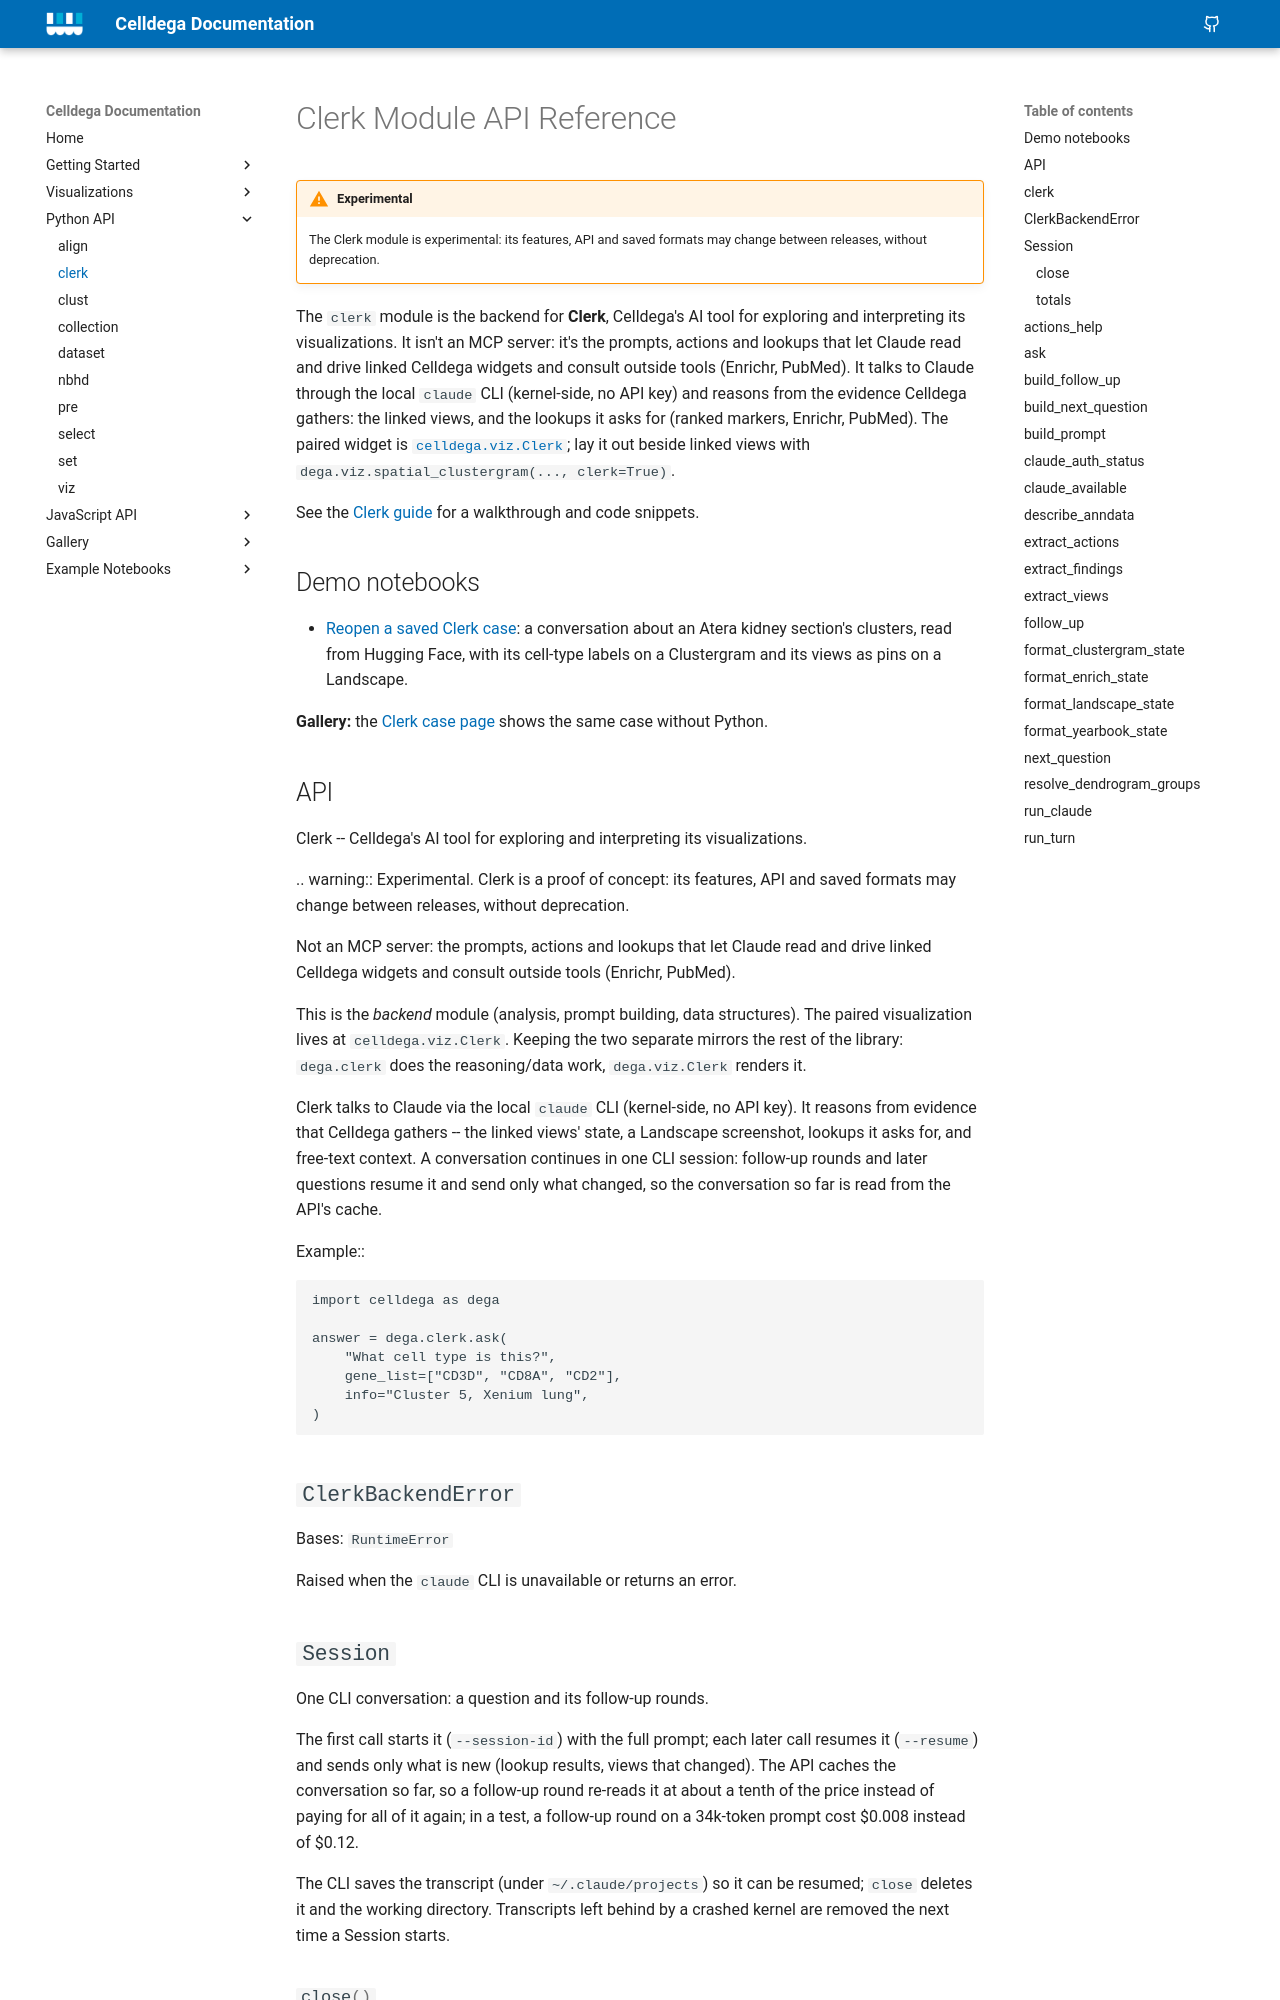

repository: broadinstitute/celldega · page: python/clerk/api/index.html · generator: mkdocs

# Clerk Module API Reference

!!! warning "Experimental"
    The Clerk module is experimental: its features, API and saved formats may change
    between releases, without deprecation.

The `clerk` module is the backend for **Clerk**, Celldega's AI tool for exploring and
inte
